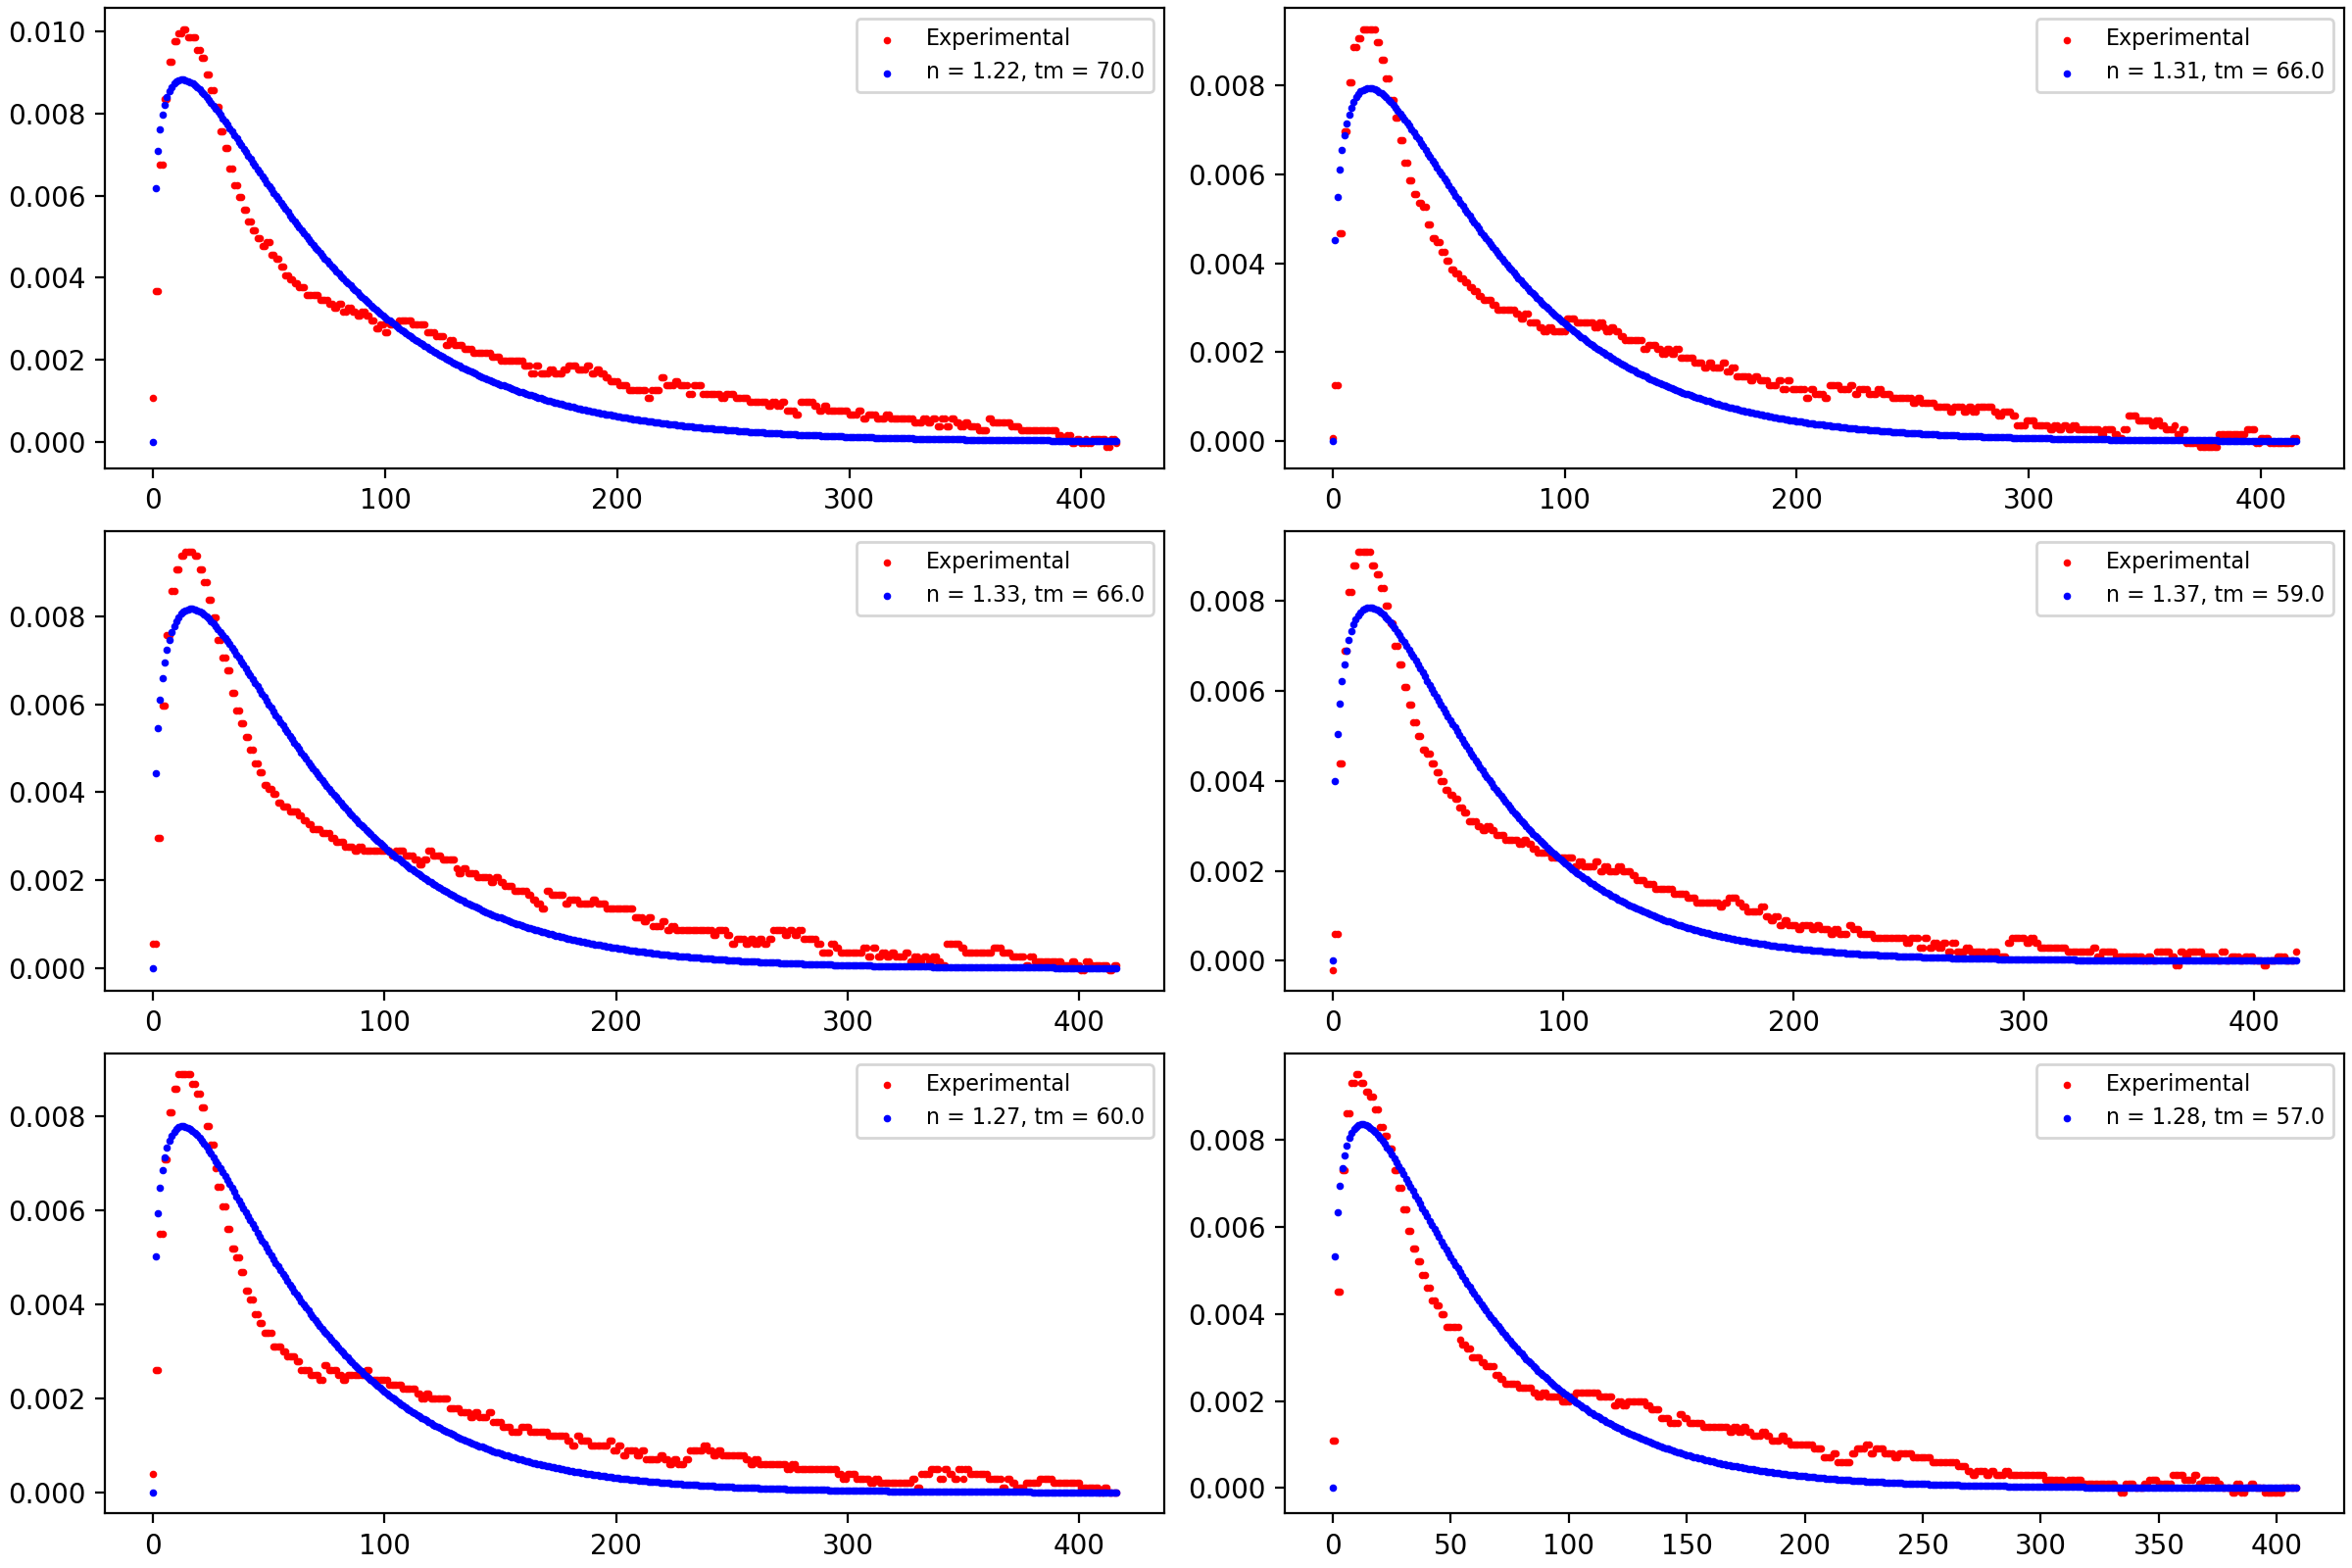

Data behind this chart, as committed beside it:
n, tm, var
1.22, 70.0, 70.0
1.31, 66.0, 66.0
1.33, 66.0, 66.0
1.37, 59.0, 59.0
1.27, 60.0, 60.0
1.28, 57.0, 57.0
